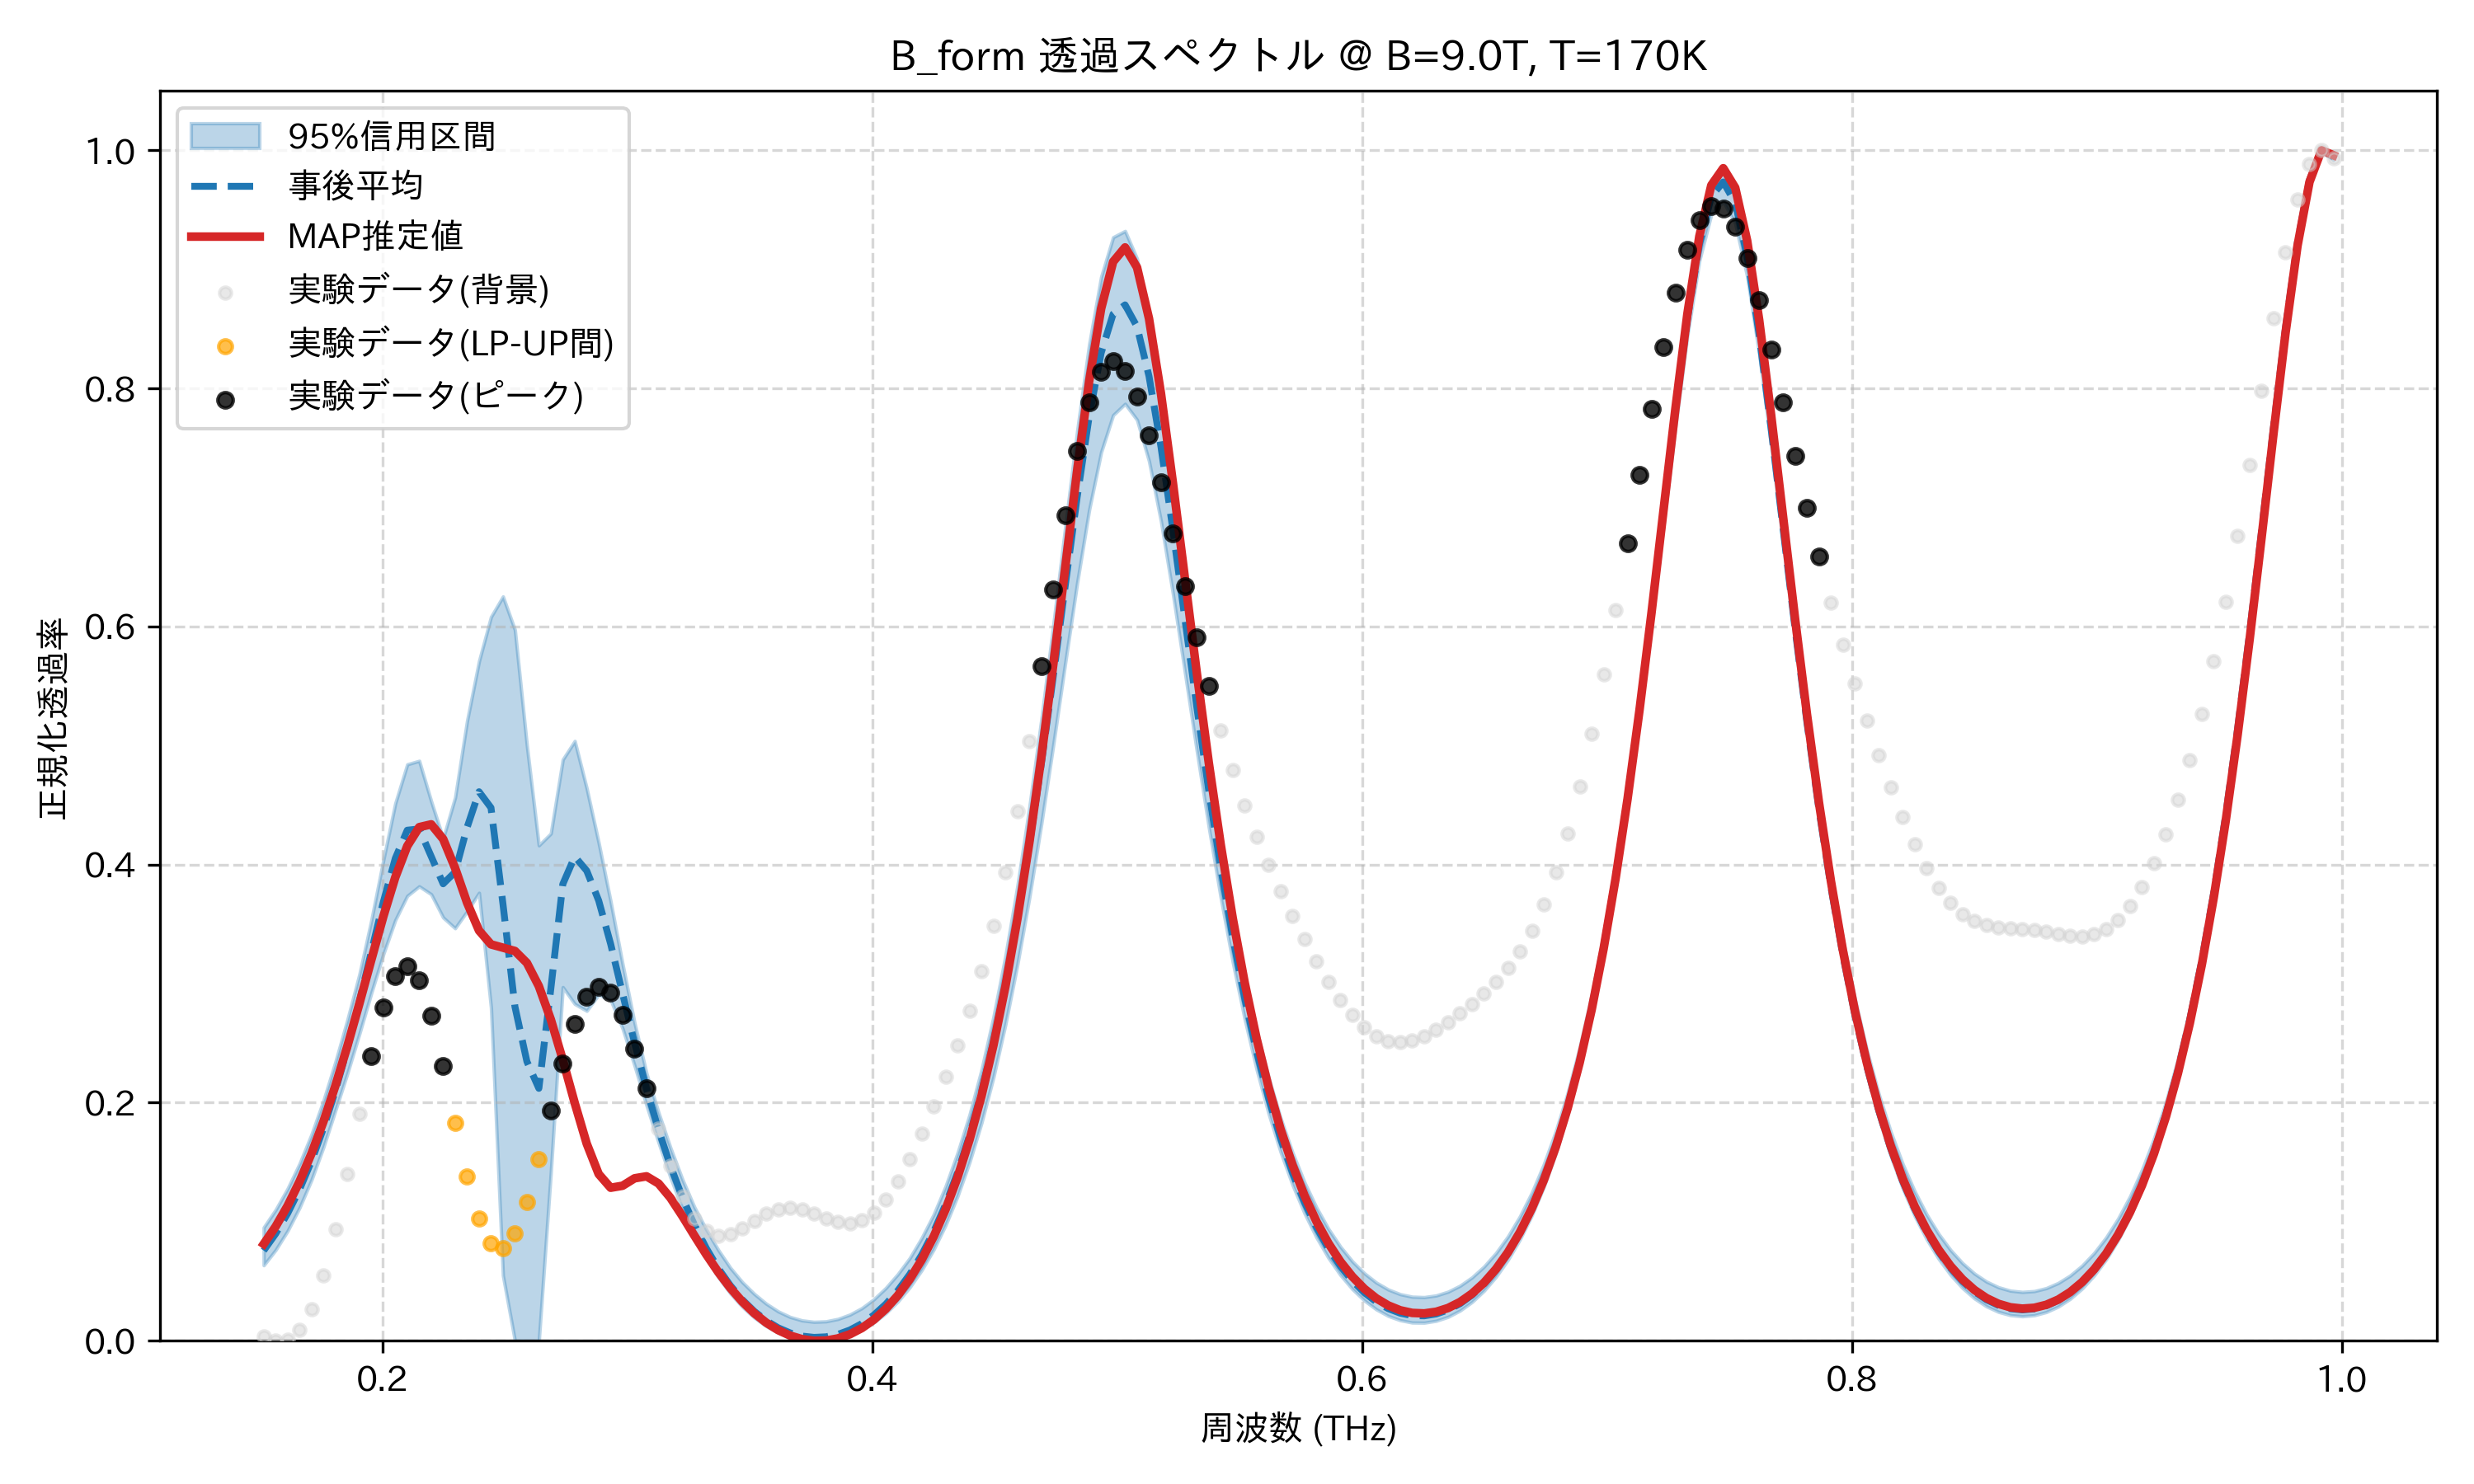

The data file committed next to this chart (first rows):
frequency_thz, mean_transmission, map_transmission, lower_95, upper_95, observed_normalized
0.1514, 0.07578, 0.0813, 0.06344, 0.09524, 0.00334
0.1563, 0.08992, 0.09597, 0.0763, 0.1101, 0.0
0.1612, 0.107, 0.1134, 0.09233, 0.1278, 0.0009502
0.1661, 0.1272, 0.1338, 0.1119, 0.1489, 0.009057
0.171, 0.151, 0.1574, 0.1352, 0.1734, 0.02664
0.1759, 0.1786, 0.1843, 0.1628, 0.2019, 0.05488
0.1808, 0.2102, 0.2145, 0.1937, 0.2344, 0.09339
0.1856, 0.2459, 0.2477, 0.2247, 0.2698, 0.1399
0.1905, 0.2851, 0.2833, 0.2579, 0.3078, 0.1904
0.1954, 0.3269, 0.3202, 0.2922, 0.3533, 0.2391
0.2003, 0.3686, 0.3564, 0.3247, 0.4037, 0.2797
0.2052, 0.4052, 0.3893, 0.3533, 0.4514, 0.3061
0.2101, 0.4289, 0.4156, 0.3737, 0.4842, 0.3143
0.2149, 0.43, 0.4314, 0.3817, 0.4871, 0.3026
0.2198, 0.4069, 0.4338, 0.3751, 0.4533, 0.2731
0.2247, 0.3838, 0.4215, 0.3555, 0.422, 0.2309
0.2296, 0.3937, 0.3971, 0.3465, 0.4564, 0.1833
0.2345, 0.4311, 0.368, 0.3608, 0.5207, 0.1383
0.2394, 0.4612, 0.3446, 0.3763, 0.5709, 0.1028
0.2443, 0.4477, 0.333, 0.2799, 0.6081, 0.08192
0.2491, 0.3669, 0.3302, 0.05481, 0.6252, 0.07786
0.254, 0.2807, 0.3274, 0.0, 0.5971, 0.09033
0.2589, 0.2346, 0.3174, 0.0, 0.5001, 0.1168
0.2638, 0.212, 0.2978, 0.0, 0.4161, 0.1529
0.2687, 0.2957, 0.2699, 0.141, 0.4261, 0.1935
0.2736, 0.3835, 0.236, 0.2971, 0.4882, 0.2331
0.2785, 0.4068, 0.1997, 0.2829, 0.5038, 0.2662
0.2833, 0.3948, 0.1656, 0.2772, 0.464, 0.2887
0.2882, 0.3698, 0.1401, 0.2908, 0.4184, 0.2975
0.2931, 0.3334, 0.1285, 0.2863, 0.369, 0.2921
0.298, 0.2916, 0.1302, 0.2623, 0.3163, 0.2737
0.3029, 0.2502, 0.1365, 0.2311, 0.2669, 0.2457
0.3078, 0.2118, 0.1382, 0.1977, 0.2246, 0.2123
0.3127, 0.1773, 0.1321, 0.1667, 0.1918, 0.178
0.3175, 0.1469, 0.1201, 0.1372, 0.1621, 0.1467
0.3224, 0.1204, 0.1047, 0.111, 0.1356, 0.1211
0.3273, 0.09744, 0.08836, 0.08865, 0.1123, 0.1028
0.3322, 0.07768, 0.07241, 0.0696, 0.09337, 0.09199
0.3371, 0.0608, 0.05763, 0.05345, 0.07628, 0.088
0.342, 0.04653, 0.04442, 0.03988, 0.06139, 0.08941
0.3468, 0.0346, 0.03293, 0.02865, 0.04932, 0.09433
0.3517, 0.02481, 0.02321, 0.01955, 0.03946, 0.1007
0.3566, 0.01697, 0.01524, 0.01234, 0.03123, 0.1065
0.3615, 0.01095, 0.008982, 0.006876, 0.02472, 0.1104
0.3664, 0.006647, 0.004377, 0.00305, 0.02002, 0.1116
0.3713, 0.003971, 0.001391, 0.0007776, 0.01713, 0.1102
0.3762, 0.002879, 0.0, 0.0, 0.01594, 0.1068
0.381, 0.003354, 0.0002002, 0.0002607, 0.01634, 0.1028
0.3859, 0.005407, 0.002012, 0.001869, 0.01836, 0.0996
0.3908, 0.009083, 0.005482, 0.004859, 0.02203, 0.09861
0.3957, 0.01446, 0.01069, 0.009318, 0.02745, 0.101
0.4006, 0.02164, 0.01774, 0.01537, 0.03488, 0.1075
0.4055, 0.03079, 0.02678, 0.02318, 0.04438, 0.1185
0.4104, 0.0421, 0.03801, 0.03296, 0.05593, 0.1336
0.4152, 0.0558, 0.05167, 0.04492, 0.06948, 0.1523
0.4201, 0.07219, 0.06804, 0.05936, 0.08641, 0.1737
0.425, 0.09163, 0.08748, 0.07666, 0.106, 0.1971
0.4299, 0.1145, 0.1104, 0.09724, 0.1299, 0.2219
0.4348, 0.1413, 0.1374, 0.1216, 0.1579, 0.2484
0.4397, 0.1726, 0.1689, 0.1501, 0.1899, 0.2775
... 114 more rows
